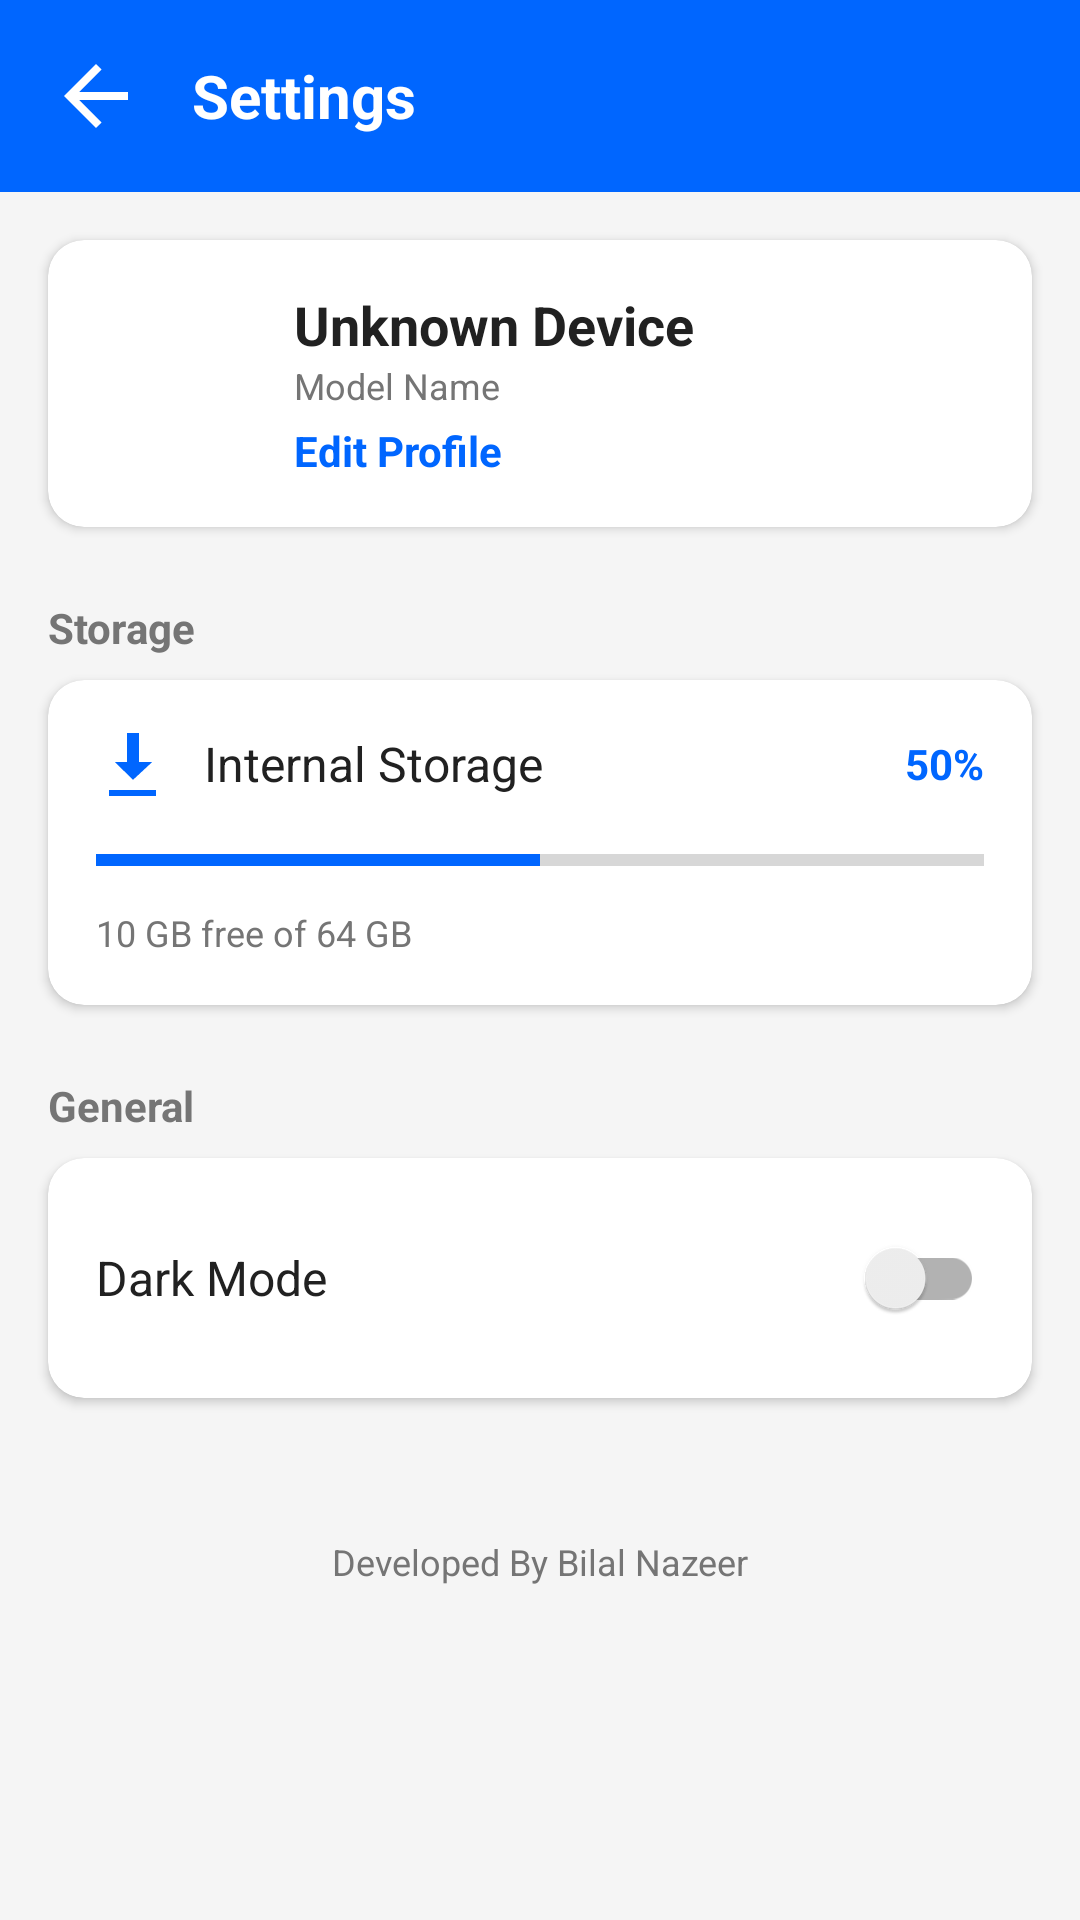

This screen was rendered from an Android layout file. Write that file and the resources it references.
<!-- AndroidManifest.xml: application theme Theme.NearShare -->
<!-- res/layout/activity_settings.xml -->
<?xml version="1.0" encoding="utf-8"?>
<androidx.constraintlayout.widget.ConstraintLayout
    xmlns:android="http://schemas.android.com/apk/res/android"
    xmlns:app="http://schemas.android.com/apk/res-auto"
    xmlns:tools="http://schemas.android.com/tools"
    android:layout_width="match_parent"
    android:layout_height="match_parent"
    android:background="@color/screen_background"
    tools:context=".SettingsActivity">

    <LinearLayout
        android:id="@+id/header"
        android:layout_width="match_parent"
        android:layout_height="wrap_content"
        android:background="@color/near_blue"
        android:gravity="center_vertical"
        android:orientation="horizontal"
        android:padding="16dp"
        app:layout_constraintTop_toTopOf="parent">

        <ImageView
            android:id="@+id/btnBack"
            android:layout_width="32dp"
            android:layout_height="32dp"
            android:background="?attr/selectableItemBackgroundBorderless"
            android:src="@drawable/abc_ic_ab_back_material"
            app:tint="@color/white_always" />

        <TextView
            android:layout_width="wrap_content"
            android:layout_height="wrap_content"
            android:layout_marginStart="16dp"
            android:text="Settings"
            android:textColor="@color/white_always"
            android:textSize="20sp"
            android:textStyle="bold" />
    </LinearLayout>

    <com.google.android.material.card.MaterialCardView
        android:id="@+id/cardProfile"
        android:layout_width="match_parent"
        android:layout_height="wrap_content"
        android:layout_margin="16dp"
        app:cardBackgroundColor="@color/surface_card"
        app:cardCornerRadius="12dp"
        app:cardElevation="2dp"
        app:layout_constraintTop_toBottomOf="@id/header">

        <LinearLayout
            android:layout_width="match_parent"
            android:layout_height="wrap_content"
            android:gravity="center_vertical"
            android:padding="16dp">

            <ImageView
                android:layout_width="50dp"
                android:layout_height="50dp"
                android:background="@drawable/bg_circle_gray"
                android:padding="10dp"
                android:src="@drawable/ic_launcher_foreground"
                app:tint="@color/near_blue" />

            <LinearLayout
                android:layout_width="0dp"
                android:layout_height="wrap_content"
                android:layout_marginStart="16dp"
                android:layout_weight="1"
                android:orientation="vertical">

                <TextView
                    android:id="@+id/tvDeviceName"
                    android:layout_width="wrap_content"
                    android:layout_height="wrap_content"
                    android:text="Unknown Device"
                    android:textColor="@color/text_primary"
                    android:textSize="18sp"
                    android:textStyle="bold" />

                <TextView
                    android:id="@+id/tvDeviceModel"
                    android:layout_width="wrap_content"
                    android:layout_height="wrap_content"
                    android:text="Model Name"
                    android:textColor="@color/text_secondary"
                    android:textSize="12sp" />

                <TextView
                    android:id="@+id/tvEditProfile"
                    android:layout_width="wrap_content"
                    android:layout_height="wrap_content"
                    android:layout_marginTop="4dp"
                    android:text="Edit Profile"
                    android:textColor="@color/near_blue"
                    android:textSize="14sp"
                    android:textStyle="bold"
                    android:background="?attr/selectableItemBackground"/>
            </LinearLayout>
        </LinearLayout>
    </com.google.android.material.card.MaterialCardView>

    <TextView
        android:id="@+id/tvLabelStorage"
        android:layout_width="wrap_content"
        android:layout_height="wrap_content"
        android:layout_marginStart="16dp"
        android:layout_marginTop="24dp"
        android:text="Storage"
        android:textColor="@color/text_secondary"
        android:textStyle="bold"
        app:layout_constraintStart_toStartOf="parent"
        app:layout_constraintTop_toBottomOf="@id/cardProfile" />

    <com.google.android.material.card.MaterialCardView
        android:id="@+id/cardStorage"
        android:layout_width="match_parent"
        android:layout_height="wrap_content"
        android:layout_marginHorizontal="16dp"
        android:layout_marginTop="8dp"
        app:cardBackgroundColor="@color/surface_card"
        app:cardCornerRadius="12dp"
        app:cardElevation="2dp"
        app:layout_constraintTop_toBottomOf="@id/tvLabelStorage">

        <LinearLayout
            android:layout_width="match_parent"
            android:layout_height="wrap_content"
            android:orientation="vertical"
            android:padding="16dp">

            <LinearLayout
                android:layout_width="match_parent"
                android:layout_height="wrap_content"
                android:gravity="center_vertical">

                <ImageView
                    android:layout_width="24dp"
                    android:layout_height="24dp"
                    android:src="@android:drawable/stat_sys_download_done"
                    app:tint="@color/near_blue" />

                <TextView
                    android:layout_width="0dp"
                    android:layout_height="wrap_content"
                    android:layout_marginStart="12dp"
                    android:layout_weight="1"
                    android:text="Internal Storage"
                    android:textColor="@color/text_primary"
                    android:textSize="16sp" />

                <TextView
                    android:id="@+id/tvStoragePercent"
                    android:layout_width="wrap_content"
                    android:layout_height="wrap_content"
                    android:text="50%"
                    android:textColor="@color/near_blue"
                    android:textStyle="bold" />
            </LinearLayout>

            <ProgressBar
                android:id="@+id/progressStorage"
                style="?android:attr/progressBarStyleHorizontal"
                android:layout_width="match_parent"
                android:layout_height="wrap_content"
                android:layout_marginTop="12dp"
                android:progress="50"
                android:progressTint="@color/near_blue" />

            <TextView
                android:id="@+id/tvStorageDetails"
                android:layout_width="wrap_content"
                android:layout_height="wrap_content"
                android:layout_marginTop="8dp"
                android:text="10 GB free of 64 GB"
                android:textColor="@color/text_secondary"
                android:textSize="12sp" />
        </LinearLayout>
    </com.google.android.material.card.MaterialCardView>

    <TextView
        android:id="@+id/tvLabelGeneral"
        android:layout_width="wrap_content"
        android:layout_height="wrap_content"
        android:layout_marginStart="16dp"
        android:layout_marginTop="24dp"
        android:text="General"
        android:textColor="@color/text_secondary"
        android:textStyle="bold"
        app:layout_constraintStart_toStartOf="parent"
        app:layout_constraintTop_toBottomOf="@id/cardStorage" />

    <com.google.android.material.card.MaterialCardView
        android:layout_width="match_parent"
        android:layout_height="wrap_content"
        android:layout_marginHorizontal="16dp"
        android:layout_marginTop="8dp"
        app:cardBackgroundColor="@color/surface_card"
        app:cardCornerRadius="12dp"
        app:cardElevation="2dp"
        app:layout_constraintTop_toBottomOf="@id/tvLabelGeneral">

        <LinearLayout
            android:layout_width="match_parent"
            android:layout_height="wrap_content"
            android:gravity="center_vertical"
            android:orientation="horizontal"
            android:padding="16dp">

            <TextView
                android:layout_width="0dp"
                android:layout_height="wrap_content"
                android:layout_weight="1"
                android:text="Dark Mode"
                android:textColor="@color/text_primary"
                android:textSize="16sp" />

            <androidx.appcompat.widget.SwitchCompat
                android:id="@+id/switchDarkMode"
                android:layout_width="wrap_content"
                android:layout_height="wrap_content" />

        </LinearLayout>
    </com.google.android.material.card.MaterialCardView>

    <TextView
        android:id="@+id/tvVersion"
        android:layout_width="wrap_content"
        android:layout_height="wrap_content"
        android:layout_marginTop="32dp"
        android:text="Version 1.0.0"
        android:textColor="@color/text_secondary"
        android:textSize="14sp"
        app:layout_constraintEnd_toEndOf="parent"
        app:layout_constraintStart_toStartOf="parent"
        app:layout_constraintTop_toBottomOf="@+id/tvLabelGeneral" />

    <TextView
        android:layout_width="wrap_content"
        android:layout_height="wrap_content"
        android:layout_marginTop="4dp"
        android:layout_marginBottom="32dp"
        android:text="Developed By Bilal Nazeer"
        android:textColor="@color/text_secondary"
        android:textSize="12sp"
        app:layout_constraintBottom_toBottomOf="parent"
        app:layout_constraintEnd_toEndOf="parent"
        app:layout_constraintStart_toStartOf="parent"
        app:layout_constraintTop_toBottomOf="@id/tvVersion" />

</androidx.constraintlayout.widget.ConstraintLayout>
<!-- resources referenced by this layout -->
<resources>
  <color name="near_blue">#0066FF</color>
  <color name="screen_background">#F5F5F5</color>
  <color name="surface_card">#FFFFFF</color>
  <color name="text_primary">#212121</color>
  <color name="text_secondary">#757575</color>
  <color name="white_always">#FFFFFF</color>
  <!-- drawable ic_launcher_foreground: webp bitmap (mipmap-hdpi, 832 bytes) -->
  <style name="Theme.NearShare" parent="Theme.MaterialComponents.DayNight.NoActionBar">
          <item name="colorPrimary">@color/near_blue</item>
          <item name="colorPrimaryVariant">@color/near_blue_dark</item>
          <item name="colorOnPrimary">@color/white_always</item>
  
          <item name="android:statusBarColor">@color/screen_background</item>
          <item name="android:windowLightStatusBar">true</item> </style>
  <color name="near_blue_dark">#004EC4</color>
</resources>
